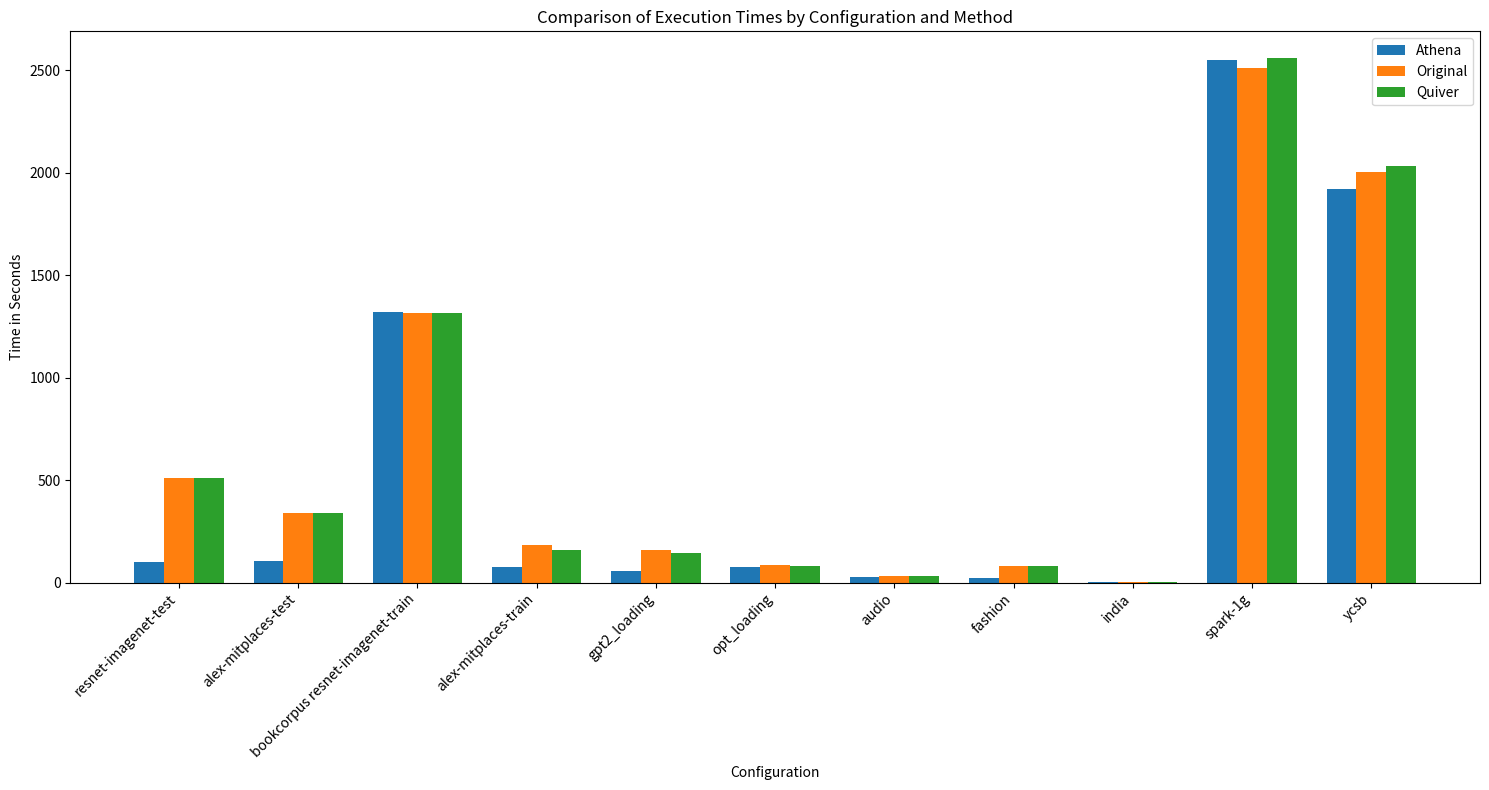

Source code (Python):
import numpy as np
import matplotlib.pyplot as plt

# 定义时间转换函数
def parse_time_to_seconds(timestr):
    total_seconds = 0
    timestr = timestr.replace('s', '').replace('m', 'm ').replace('h', 'h ')
    parts = timestr.split()
    for part in parts:
        if 'h' in part:
            total_seconds += int(part.replace('h', '')) * 3600
        elif 'm' in part:
            total_seconds += int(part.replace('m', '')) * 60
        elif part.isdigit() or '.' in part:
            total_seconds += float(part)
    return total_seconds

# 提供的时间数据
data = {
    'resnet-imagenet-test': {'athena': '1m38s', 'original': '8m28s', 'quiver': '8m31s'},
    'alex-mitplaces-test': {'athena': '1m45s', 'original': '5m39s', 'quiver': '5m41s'},
    'bookcorpus resnet-imagenet-train': {'athena': '1320s', 'original': '1315s', 'quiver': '1314.53s'},
    'alex-mitplaces-train': {'athena': '1m15s', 'original': '3m01s', 'quiver': '2m38s'},
    'gpt2_loading': {'athena': '58s', 'original': '2m40s', 'quiver': '2m25s'},
    'opt_loading': {'athena': '78.1s', 'original': '83.6s', 'quiver': '82.5s'},
    'audio': {'athena': '25s', 'original': '33s', 'quiver': '33s'},
    'fashion': {'athena': '20s', 'original': '83s', 'quiver': '81s'},
    'india': {'athena': '1.2s', 'original': '1.16s', 'quiver': '1.19s'},
    'spark-1g': {'athena': '42m29s', 'original': '41m48s', 'quiver': '42m41s'},
    'ycsb': {'athena': '1918s', 'original': '2003s', 'quiver': '2034s'}
}

# 转换所有时间为秒
for config, times in data.items():
    for method in times:
        times[method] = parse_time_to_seconds(times[method])

### 步骤2: 绘制图表

# 图表设置
bar_width = 0.25
index = np.arange(len(data))
fig, ax = plt.subplots(figsize=(15, 8))

# 绘制每个配置的三个条形
athena_bars = ax.bar(index - bar_width, [times['athena'] for times in data.values()], bar_width, label='Athena')
original_bars = ax.bar(index, [times['original'] for times in data.values()], bar_width, label='Original')
quiver_bars = ax.bar(index + bar_width, [times['quiver'] for times in data.values()], bar_width, label='Quiver')

# 设置图表标题和标签
ax.set_xlabel('Configuration')
ax.set_ylabel('Time in Seconds')
ax.set_title('Comparison of Execution Times by Configuration and Method')
ax.set_xticks(index)
ax.set_xticklabels(data.keys(), rotation=45, ha="right")
ax.legend()

plt.tight_layout()
plt.show()